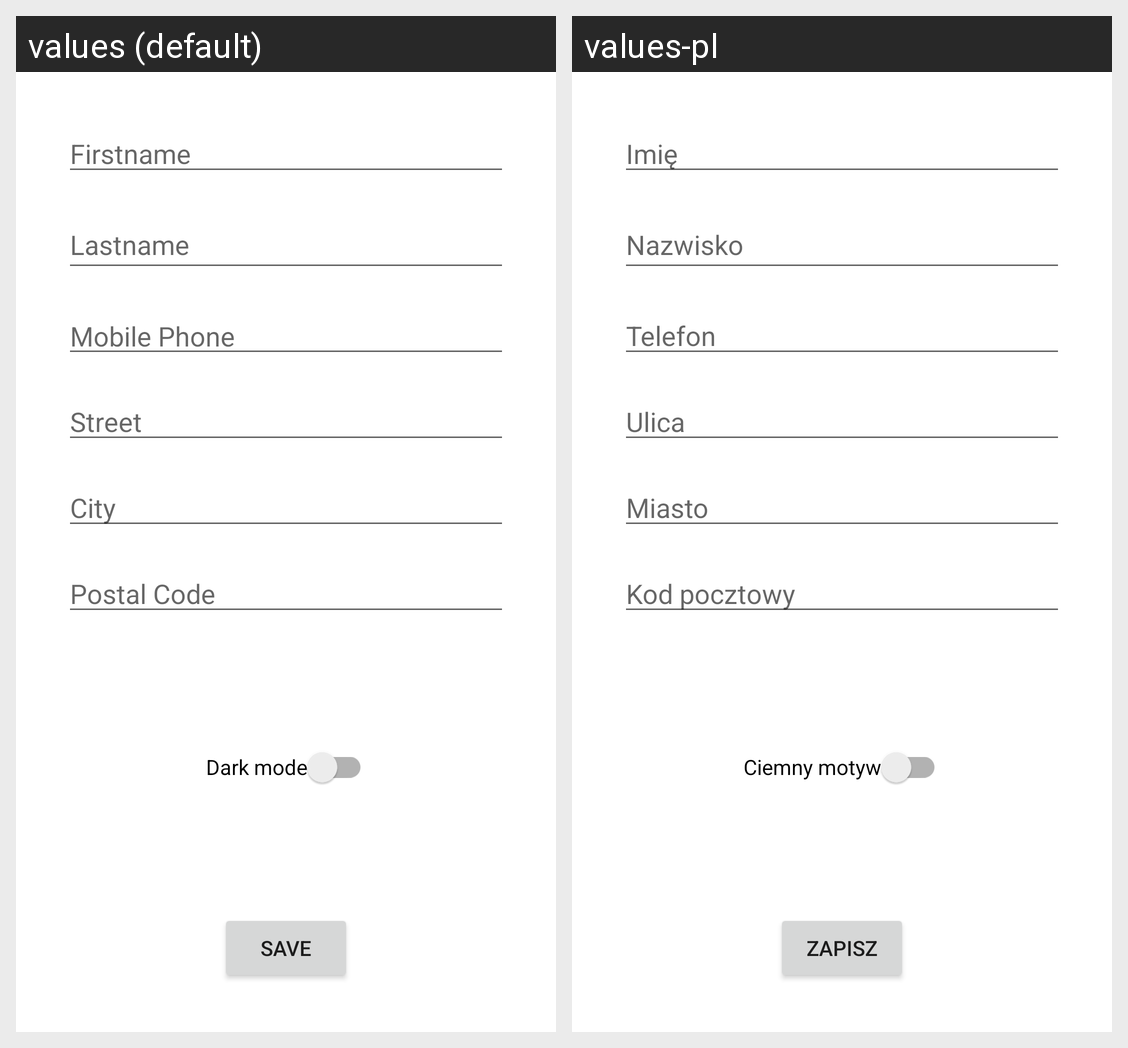

The Android screen above is rendered under two locales of the same app. Produce the string resources it draws, with the default and per-locale values.
Android screen res/layout/activity_settings.xml rendered under 2 locales, left to right: values (default), values-pl. Device: Nexus 5 (rendered at 1080×1920; each locale shown at half size, 540×960, under a caption strip naming it); theme Theme.SwiatZwierzat.
Strings drawn on this screen, with the default value and each locale's value (text and hints the layout hard-codes, and strings that could not be matched under every locale, appear in the picture but are not listed):

firstname
  values: Firstname
  values-pl: Imię

lastname
  values: Lastname
  values-pl: Nazwisko

Mobile
  values: Mobile Phone
      
  values-pl: Telefon

street
  values: Street
  values-pl: Ulica

city
  values: City
  values-pl: Miasto

postal_code
  values: Postal Code
  values-pl: Kod pocztowy

save
  values: Save
  values-pl: Zapisz

darkmode
  values: Dark mode
  values-pl: Ciemny motyw
